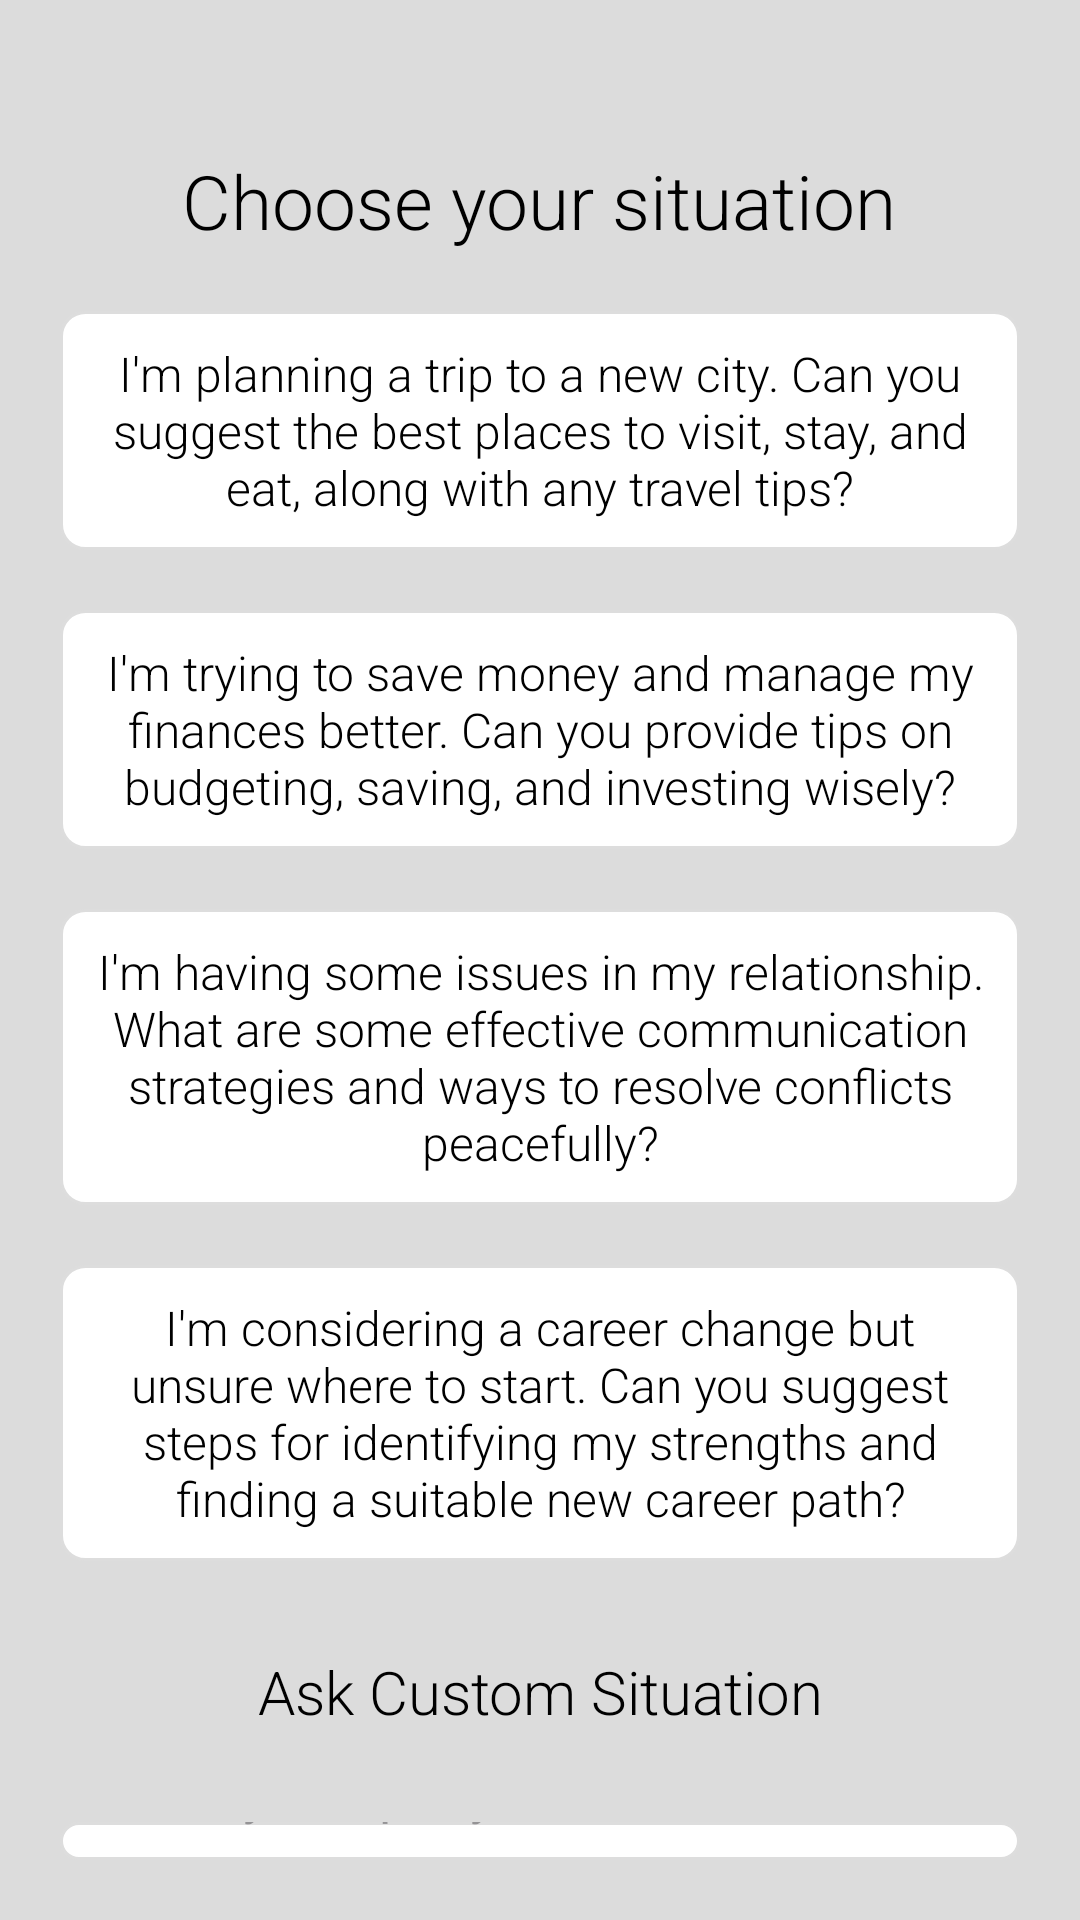

Layout XML and referenced resources for this Android screen:
<!-- AndroidManifest.xml: application theme Theme.MomentMentor -->
<!-- res/layout/activity_dashboard.xml -->
<?xml version="1.0" encoding="utf-8"?>
<LinearLayout xmlns:android="http://schemas.android.com/apk/res/android"
    xmlns:tools="http://schemas.android.com/tools"
    android:layout_width="match_parent"
    android:layout_height="match_parent"
    android:padding="20dp"
    android:orientation="vertical"
    android:background="#DCDCDC">

    <TextView
        android:id="@+id/app_name"
        android:layout_width="wrap_content"
        android:layout_height="wrap_content"
        android:layout_marginTop="30dp"
        android:layout_gravity="center"
        android:text="Choose your situation"
        android:textColor="@android:color/black"
        android:textSize="25sp"
        android:fontFamily="sans-serif-light" />

    <TextView
        android:layout_width="match_parent"
        android:layout_height="wrap_content"
        android:layout_gravity="center"
        android:textAlignment="center"
        android:layout_marginTop="20dp"
        android:id="@+id/q1"
        android:padding="10dp"
        android:text="I'm planning a trip to a new city. Can you suggest the best places to visit, stay, and eat, along with any travel tips?"
        android:background="@drawable/bg_btns"
        android:textColor="@android:color/black"
        android:textSize="16sp"
        android:fontFamily="sans-serif-light" />

    <TextView
        android:layout_width="match_parent"
        android:layout_height="wrap_content"
        android:layout_gravity="center"
        android:textAlignment="center"
        android:layout_marginTop="20dp"
        android:id="@+id/q2"
        android:padding="10dp"
        android:text="I'm trying to save money and manage my finances better. Can you provide tips on budgeting, saving, and investing wisely?"
        android:background="@drawable/bg_btns"
        android:textColor="@android:color/black"
        android:textSize="16sp"
        android:fontFamily="sans-serif-light" />

    <TextView
        android:layout_width="match_parent"
        android:layout_height="wrap_content"
        android:layout_gravity="center"
        android:textAlignment="center"
        android:layout_marginTop="20dp"
        android:id="@+id/q3"
        android:padding="10dp"
        android:text="I'm having some issues in my relationship. What are some effective communication strategies and ways to resolve conflicts peacefully?"
        android:background="@drawable/bg_btns"
        android:textColor="@android:color/black"
        android:textSize="16sp"
        android:fontFamily="sans-serif-light" />

    <TextView
        android:layout_width="match_parent"
        android:layout_height="wrap_content"
        android:layout_gravity="center"
        android:textAlignment="center"
        android:layout_marginTop="20dp"
        android:id="@+id/q4"
        android:padding="10dp"
        android:text="I'm considering a career change but unsure where to start. Can you suggest steps for identifying my strengths and finding a suitable new career path?"
        android:background="@drawable/bg_btns"
        android:textColor="@android:color/black"
        android:textSize="16sp"
        android:fontFamily="sans-serif-light" />

    <TextView
        android:layout_width="match_parent"
        android:layout_height="wrap_content"
        android:layout_gravity="center"
        android:textAlignment="center"
        android:layout_marginTop="20dp"
        android:padding="10dp"
        android:text="Ask Custom Situation"
        android:textColor="@android:color/black"
        android:textSize="20sp"
        android:fontFamily="sans-serif-light" />

    <EditText
        android:layout_width="match_parent"
        android:id="@+id/et_situation"
        android:hint="Write your query here"
        android:layout_marginTop="20dp"
        android:padding="15dp"
        android:background="@drawable/bg_btns"
        android:layout_height="wrap_content"/>

    <androidx.appcompat.widget.AppCompatButton
        android:id="@+id/get_help_button"
        android:layout_width="wrap_content"
        android:layout_height="wrap_content"
        android:layout_gravity="center"
        android:layout_marginTop="15dp"
        android:paddingLeft="40dp"
        android:paddingRight="40dp"
        android:text="Ask Now"
        android:textSize="15sp"
        android:background="@drawable/button_background"
        android:textColor="@android:color/white"
        android:fontFamily="sans-serif-light" />

</LinearLayout>
<!-- resources referenced by this layout -->
<resources>
  <!-- drawable bg_btns (drawable) -->
  <shape xmlns:android="http://schemas.android.com/apk/res/android">
      <solid android:color="#FFFFFF"/>
      <corners android:radius="8dp"/>
      <stroke android:width="1dp" android:color="#DDDDDD"/>
      <padding android:left="10dp" android:top="10dp" android:right="10dp" android:bottom="10dp"/>
  </shape>
  <!-- drawable button_background (drawable) -->
  <selector xmlns:android="http://schemas.android.com/apk/res/android">
      <item android:state_pressed="true">
          <shape>
              <solid android:color="#388E3C" />
              <corners android:radius="25dp" />
          </shape>
      </item>
      <item>
          <shape>
              <solid android:color="#000000" />
              <corners android:radius="25dp" />
          </shape>
      </item>
  </selector>
  <style name="Theme.MomentMentor" parent="Base.Theme.MomentMentor" />
  <style name="Base.Theme.MomentMentor" parent="Theme.Material3.DayNight.NoActionBar">
          
          
      </style>
</resources>
